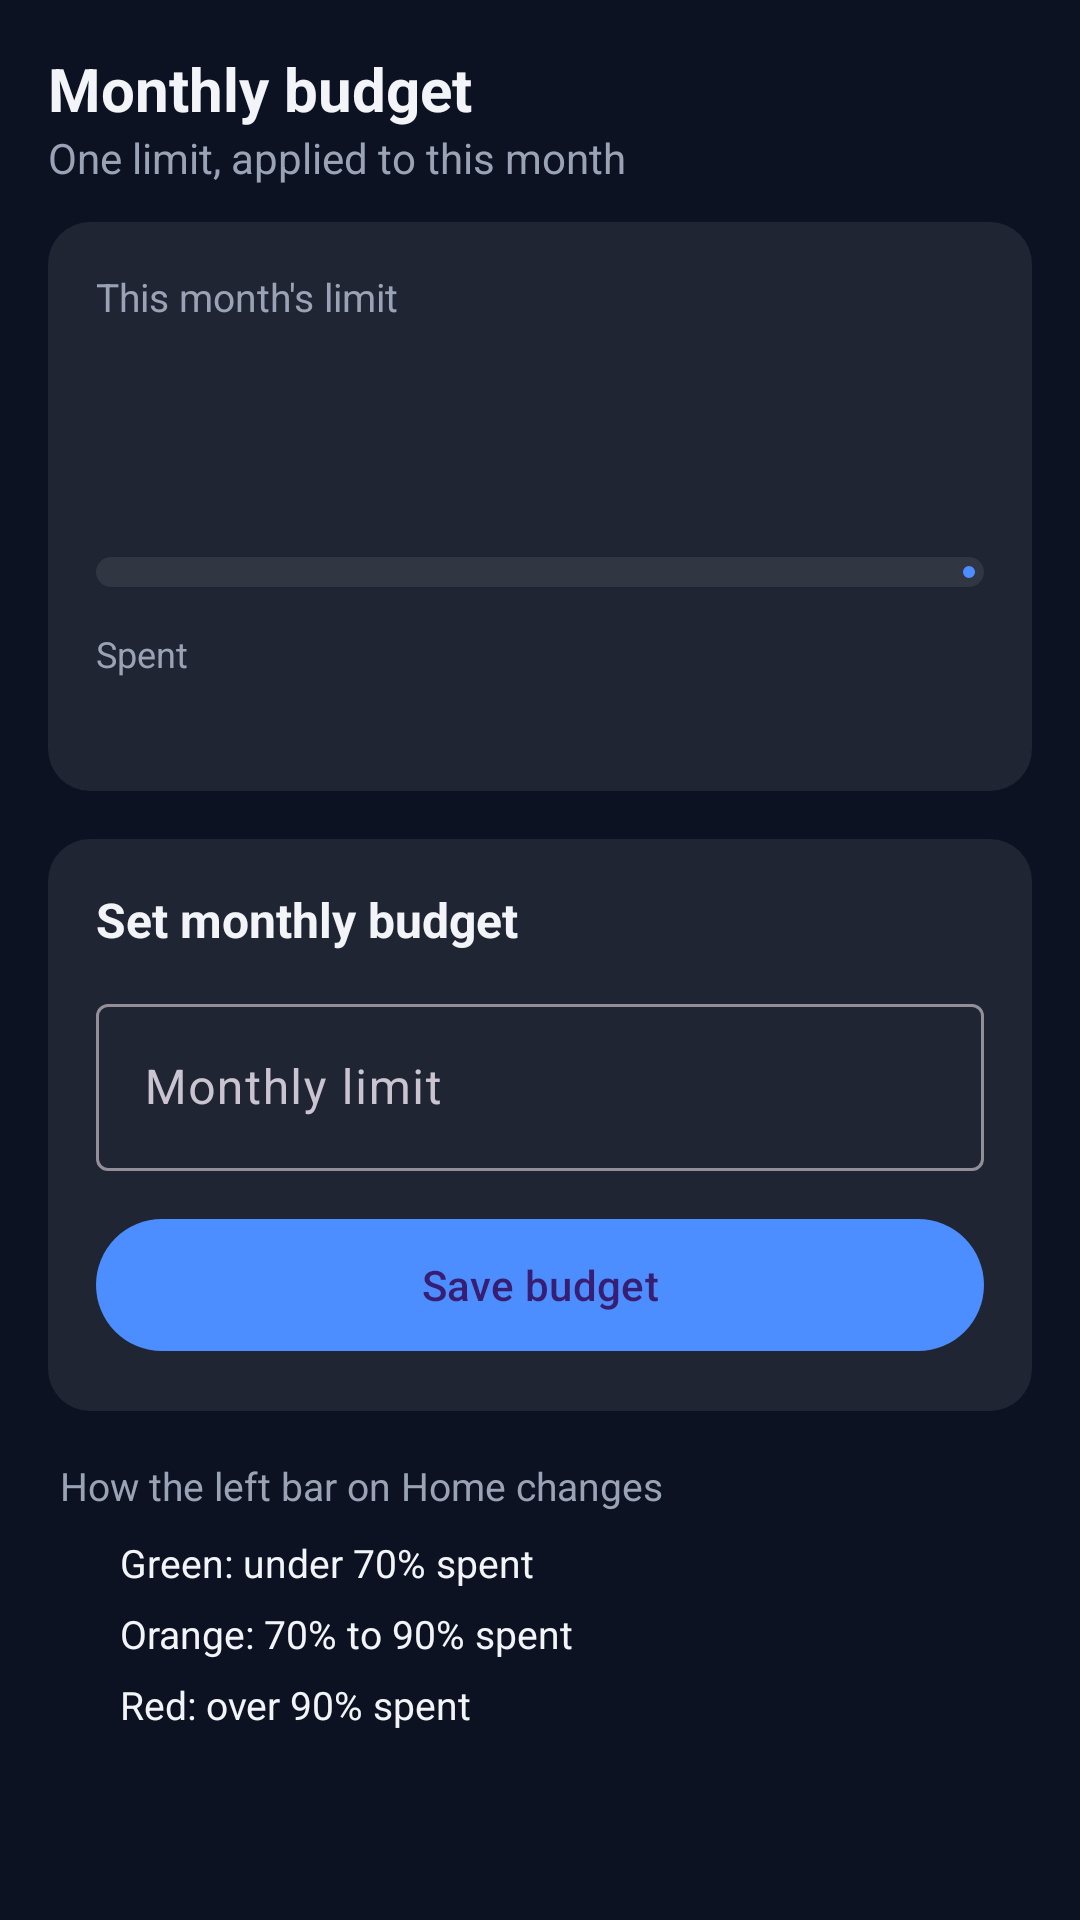

Layout XML and referenced resources for this Android screen:
<!-- AndroidManifest.xml: application theme Theme.ExpenseTracker -->
<!-- res/layout/fragment_budgets.xml -->
<?xml version="1.0" encoding="utf-8"?>
<androidx.core.widget.NestedScrollView
    android:id="@+id/budgetScroll"
    xmlns:android="http://schemas.android.com/apk/res/android"
    xmlns:app="http://schemas.android.com/apk/res-auto"
    xmlns:tools="http://schemas.android.com/tools"
    android:layout_width="match_parent"
    android:layout_height="match_parent"
    android:clipToPadding="false">

    <LinearLayout
        android:layout_width="match_parent"
        android:layout_height="wrap_content"
        android:orientation="vertical"
        android:paddingStart="16dp"
        android:paddingTop="16dp"
        android:paddingEnd="16dp"
        android:paddingBottom="110dp">

        <TextView android:layout_width="wrap_content" android:layout_height="wrap_content" android:text="Monthly budget" android:textColor="@color/text" android:textSize="20sp" android:textStyle="bold" />
        <TextView android:layout_width="wrap_content" android:layout_height="wrap_content" android:text="One limit, applied to this month" android:textColor="@color/mute" android:textSize="14sp" />

        
        <LinearLayout
            android:layout_width="match_parent"
            android:layout_height="wrap_content"
            android:layout_marginTop="12dp"
            android:background="@drawable/bg_glass_card"
            android:orientation="vertical"
            android:padding="16dp">

            <TextView android:layout_width="wrap_content" android:layout_height="wrap_content" android:text="This month's limit" android:textColor="@color/mute" android:textSize="13sp" />
            <TextView android:id="@+id/tvBudgetLimit" android:layout_width="wrap_content" android:layout_height="wrap_content" android:textColor="@color/text" android:textSize="32sp" android:textStyle="bold" tools:text="₹40,000" />
            <TextView android:id="@+id/tvBudgetStatus" android:layout_width="wrap_content" android:layout_height="wrap_content" android:layout_marginTop="2dp" android:textColor="@color/mute" android:textSize="14sp" tools:text="62% of your budget used" />
            <TextView android:id="@+id/tvBudgetNote" android:layout_width="wrap_content" android:layout_height="wrap_content" android:layout_marginTop="2dp" android:textColor="@color/orange" android:textSize="13sp" android:visibility="gone" tools:text="Carried over from September 2026" />
            <com.google.android.material.progressindicator.LinearProgressIndicator
                android:id="@+id/progressBudget"
                android:layout_width="match_parent"
                android:layout_height="wrap_content"
                android:layout_marginTop="14dp"
                android:max="100"
                app:trackColor="@color/glass"
                app:trackCornerRadius="5dp"
                app:trackThickness="10dp"
                tools:progress="62" />

            <LinearLayout
                android:layout_width="match_parent"
                android:layout_height="wrap_content"
                android:layout_marginTop="14dp"
                android:orientation="horizontal"
                android:weightSum="2">
                <LinearLayout android:layout_width="0dp" android:layout_height="wrap_content" android:layout_weight="1" android:orientation="vertical">
                    <TextView android:layout_width="wrap_content" android:layout_height="wrap_content" android:text="Spent" android:textColor="@color/mute" android:textSize="12sp" />
                    <TextView android:id="@+id/tvSpent" android:layout_width="wrap_content" android:layout_height="wrap_content" android:textColor="@color/text" android:textSize="16sp" android:textStyle="bold" tools:text="₹24,850" />
                </LinearLayout>
                <LinearLayout android:layout_width="0dp" android:layout_height="wrap_content" android:layout_weight="1" android:gravity="end" android:orientation="vertical">
                    <TextView android:id="@+id/tvRemainingLabel" android:layout_width="wrap_content" android:layout_height="wrap_content" android:textColor="@color/mute" android:textSize="12sp" tools:text="Remaining" />
                    <TextView android:id="@+id/tvRemaining" android:layout_width="wrap_content" android:layout_height="wrap_content" android:textColor="@color/text" android:textSize="16sp" android:textStyle="bold" tools:text="₹15,150" />
                </LinearLayout>
            </LinearLayout>
        </LinearLayout>

        
        <LinearLayout
            android:layout_width="match_parent"
            android:layout_height="wrap_content"
            android:layout_marginTop="16dp"
            android:background="@drawable/bg_glass_card"
            android:orientation="vertical"
            android:padding="16dp">

            <TextView android:layout_width="wrap_content" android:layout_height="wrap_content" android:text="Set monthly budget" android:textColor="@color/text" android:textSize="16sp" android:textStyle="bold" />

            <com.google.android.material.textfield.TextInputLayout
                android:id="@+id/tilBudget"
                style="@style/Widget.Material3.TextInputLayout.OutlinedBox"
                android:layout_width="match_parent"
                android:layout_height="wrap_content"
                android:layout_marginTop="12dp"
                android:hint="Monthly limit"
                app:prefixText="₹ ">
                <com.google.android.material.textfield.TextInputEditText
                    android:id="@+id/etBudget"
                    android:layout_width="match_parent"
                    android:layout_height="wrap_content"
                    android:imeOptions="actionDone"
                    android:inputType="number"
                    android:maxLength="10"
                    android:maxLines="1" />
            </com.google.android.material.textfield.TextInputLayout>

            <com.google.android.material.button.MaterialButton
                android:id="@+id/btnSaveBudget"
                android:layout_width="match_parent"
                android:layout_height="52dp"
                android:layout_marginTop="12dp"
                android:text="Save budget" />
        </LinearLayout>

        
        <LinearLayout
            android:layout_width="match_parent"
            android:layout_height="wrap_content"
            android:layout_marginTop="16dp"
            android:orientation="vertical"
            android:paddingStart="4dp">
            <TextView android:layout_width="wrap_content" android:layout_height="wrap_content" android:text="How the left bar on Home changes" android:textColor="@color/mute" android:textSize="13sp" />
            <LinearLayout android:layout_width="wrap_content" android:layout_height="wrap_content" android:layout_marginTop="8dp" android:gravity="center_vertical" android:orientation="horizontal">
                <View android:layout_width="10dp" android:layout_height="10dp" android:background="@drawable/bg_dot" android:backgroundTint="@color/green" />
                <TextView android:layout_width="wrap_content" android:layout_height="wrap_content" android:layout_marginStart="10dp" android:text="Green: under 70% spent" android:textColor="@color/text" android:textSize="13sp" />
            </LinearLayout>
            <LinearLayout android:layout_width="wrap_content" android:layout_height="wrap_content" android:layout_marginTop="6dp" android:gravity="center_vertical" android:orientation="horizontal">
                <View android:layout_width="10dp" android:layout_height="10dp" android:background="@drawable/bg_dot" android:backgroundTint="@color/orange" />
                <TextView android:layout_width="wrap_content" android:layout_height="wrap_content" android:layout_marginStart="10dp" android:text="Orange: 70% to 90% spent" android:textColor="@color/text" android:textSize="13sp" />
            </LinearLayout>
            <LinearLayout android:layout_width="wrap_content" android:layout_height="wrap_content" android:layout_marginTop="6dp" android:gravity="center_vertical" android:orientation="horizontal">
                <View android:layout_width="10dp" android:layout_height="10dp" android:background="@drawable/bg_dot" android:backgroundTint="@color/red" />
                <TextView android:layout_width="wrap_content" android:layout_height="wrap_content" android:layout_marginStart="10dp" android:text="Red: over 90% spent" android:textColor="@color/text" android:textSize="13sp" />
            </LinearLayout>
        </LinearLayout>
    </LinearLayout>
</androidx.core.widget.NestedScrollView>
<!-- resources referenced by this layout -->
<resources>
  <color name="glass">#14FFFFFF</color>
  <color name="green">#2DDC6F</color>
  <color name="mute">#9AA3B5</color>
  <color name="orange">#FFA63D</color>
  <color name="red">#FF5D5D</color>
  <color name="text">#F2F4F8</color>
  <!-- drawable bg_glass_card (drawable) -->
  <?xml version="1.0" encoding="utf-8"?>
  <shape xmlns:android="http://schemas.android.com/apk/res/android">
      <solid android:color="@color/glass" />
      <corners android:radius="14dp" />
  </shape>
  <style name="Theme.ExpenseTracker" parent="Theme.Material3.Dark.NoActionBar">
          <item name="colorPrimary">@color/blue</item>
          <item name="android:windowBackground">@color/bg</item>
          <item name="android:statusBarColor">@android:color/transparent</item>
          <item name="android:navigationBarColor">@color/nav_bar</item>
          <item name="android:textColorPrimary">@color/text</item>
      </style>
  <color name="blue">#4C8DFF</color>
  <color name="bg">#0C1222</color>
  <color name="nav_bar">#12151E</color>
</resources>
